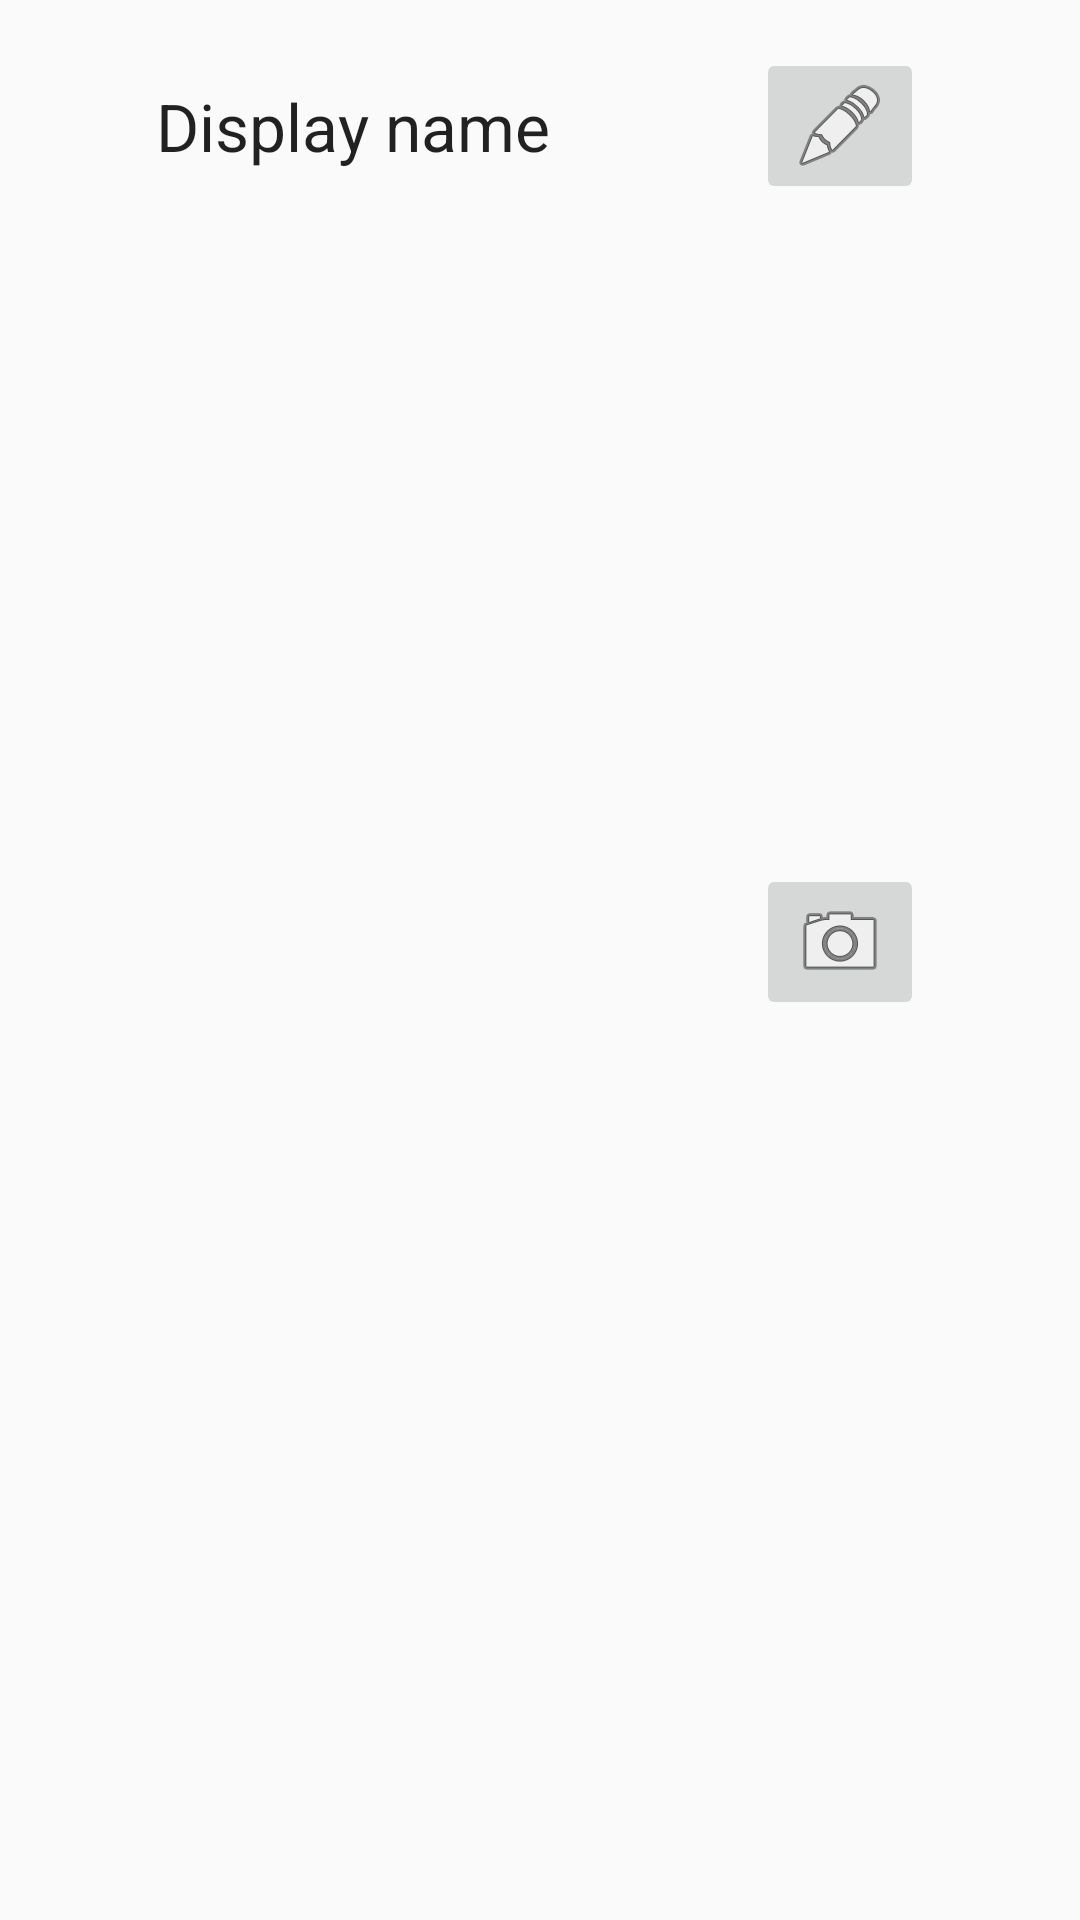

Layout XML and referenced resources for this Android screen:
<!-- AndroidManifest.xml: application theme AppTheme -->
<!-- res/layout/activity_profile_setting.xml -->
<RelativeLayout xmlns:android="http://schemas.android.com/apk/res/android"
    xmlns:tools="http://schemas.android.com/tools"
    android:layout_width="match_parent"
    android:layout_height="match_parent"
    android:paddingLeft="@dimen/activity_horizontal_margin"
    android:paddingRight="@dimen/activity_horizontal_margin"
    android:paddingTop="@dimen/activity_vertical_margin"
    android:paddingBottom="@dimen/activity_vertical_margin"
    tools:context="liu.jeffrey.lovetracker.settings.profile.ProfileSettingActivity">

    <RelativeLayout
        android:layout_width="256dp"
        android:layout_height="wrap_content"
        android:id="@+id/relativeLayoutEditProfileName"
        android:layout_alignParentTop="true"
        android:layout_centerHorizontal="true">

        <TextView
            android:layout_width="wrap_content"
            android:layout_height="wrap_content"
            android:text="@string/display_name"
            android:id="@+id/display_name_text"
            android:textAppearance="?android:attr/textAppearanceLarge"
            android:transitionName="profile_name_transition"
            android:ellipsize="end"
            android:maxLines="1"
            android:layout_centerVertical="true"
            android:layout_alignParentStart="true"
            android:layout_toStartOf="@+id/display_name_button" />

        <ImageButton
            android:layout_width="wrap_content"
            android:layout_height="wrap_content"
            android:text="@string/display_name"
            android:id="@+id/display_name_button"
            android:onClick="openNameSetting"
            android:src="@android:drawable/ic_menu_edit"
            android:layout_alignTop="@+id/display_name_text"
            android:layout_centerVertical="true"
            android:layout_alignParentEnd="true" />
    </RelativeLayout>


    <ImageView
        android:layout_marginTop="@dimen/activity_vertical_margin"
        android:src="@drawable/ic_action_person"
        android:layout_width="256dp"
        android:layout_height="256dp"
        android:id="@+id/settingProfileImageView"
        android:layout_centerHorizontal="true"
        android:transitionName="profile_photo_transition"
        android:layout_below="@+id/relativeLayoutEditProfileName"
        android:clickable="true" />

    <ImageButton
        android:id="@+id/edit_profile_photo"
        android:src="@android:drawable/ic_menu_camera"
        android:layout_gravity="center_horizontal"
        android:layout_width="wrap_content"
        android:layout_height="wrap_content"
        android:layout_alignBottom="@+id/settingProfileImageView"
        android:layout_alignRight="@+id/settingProfileImageView" />


    
    
    
    
    
    

    
    
    
    
    

</RelativeLayout>
<!-- resources referenced by this layout -->
<resources>
  <dimen name="activity_horizontal_margin">16dp</dimen>
  <dimen name="activity_vertical_margin">16dp</dimen>
  <string name="display_name">Display name</string>
  <style name="AppTheme" parent="android:Theme.Material.Light.DarkActionBar">
          <item name="android:colorPrimary">#1A237E</item>
          <item name="android:colorPrimaryDark">#283593</item>
          <item name="android:colorAccent">#303F9F</item>
      </style>
</resources>
